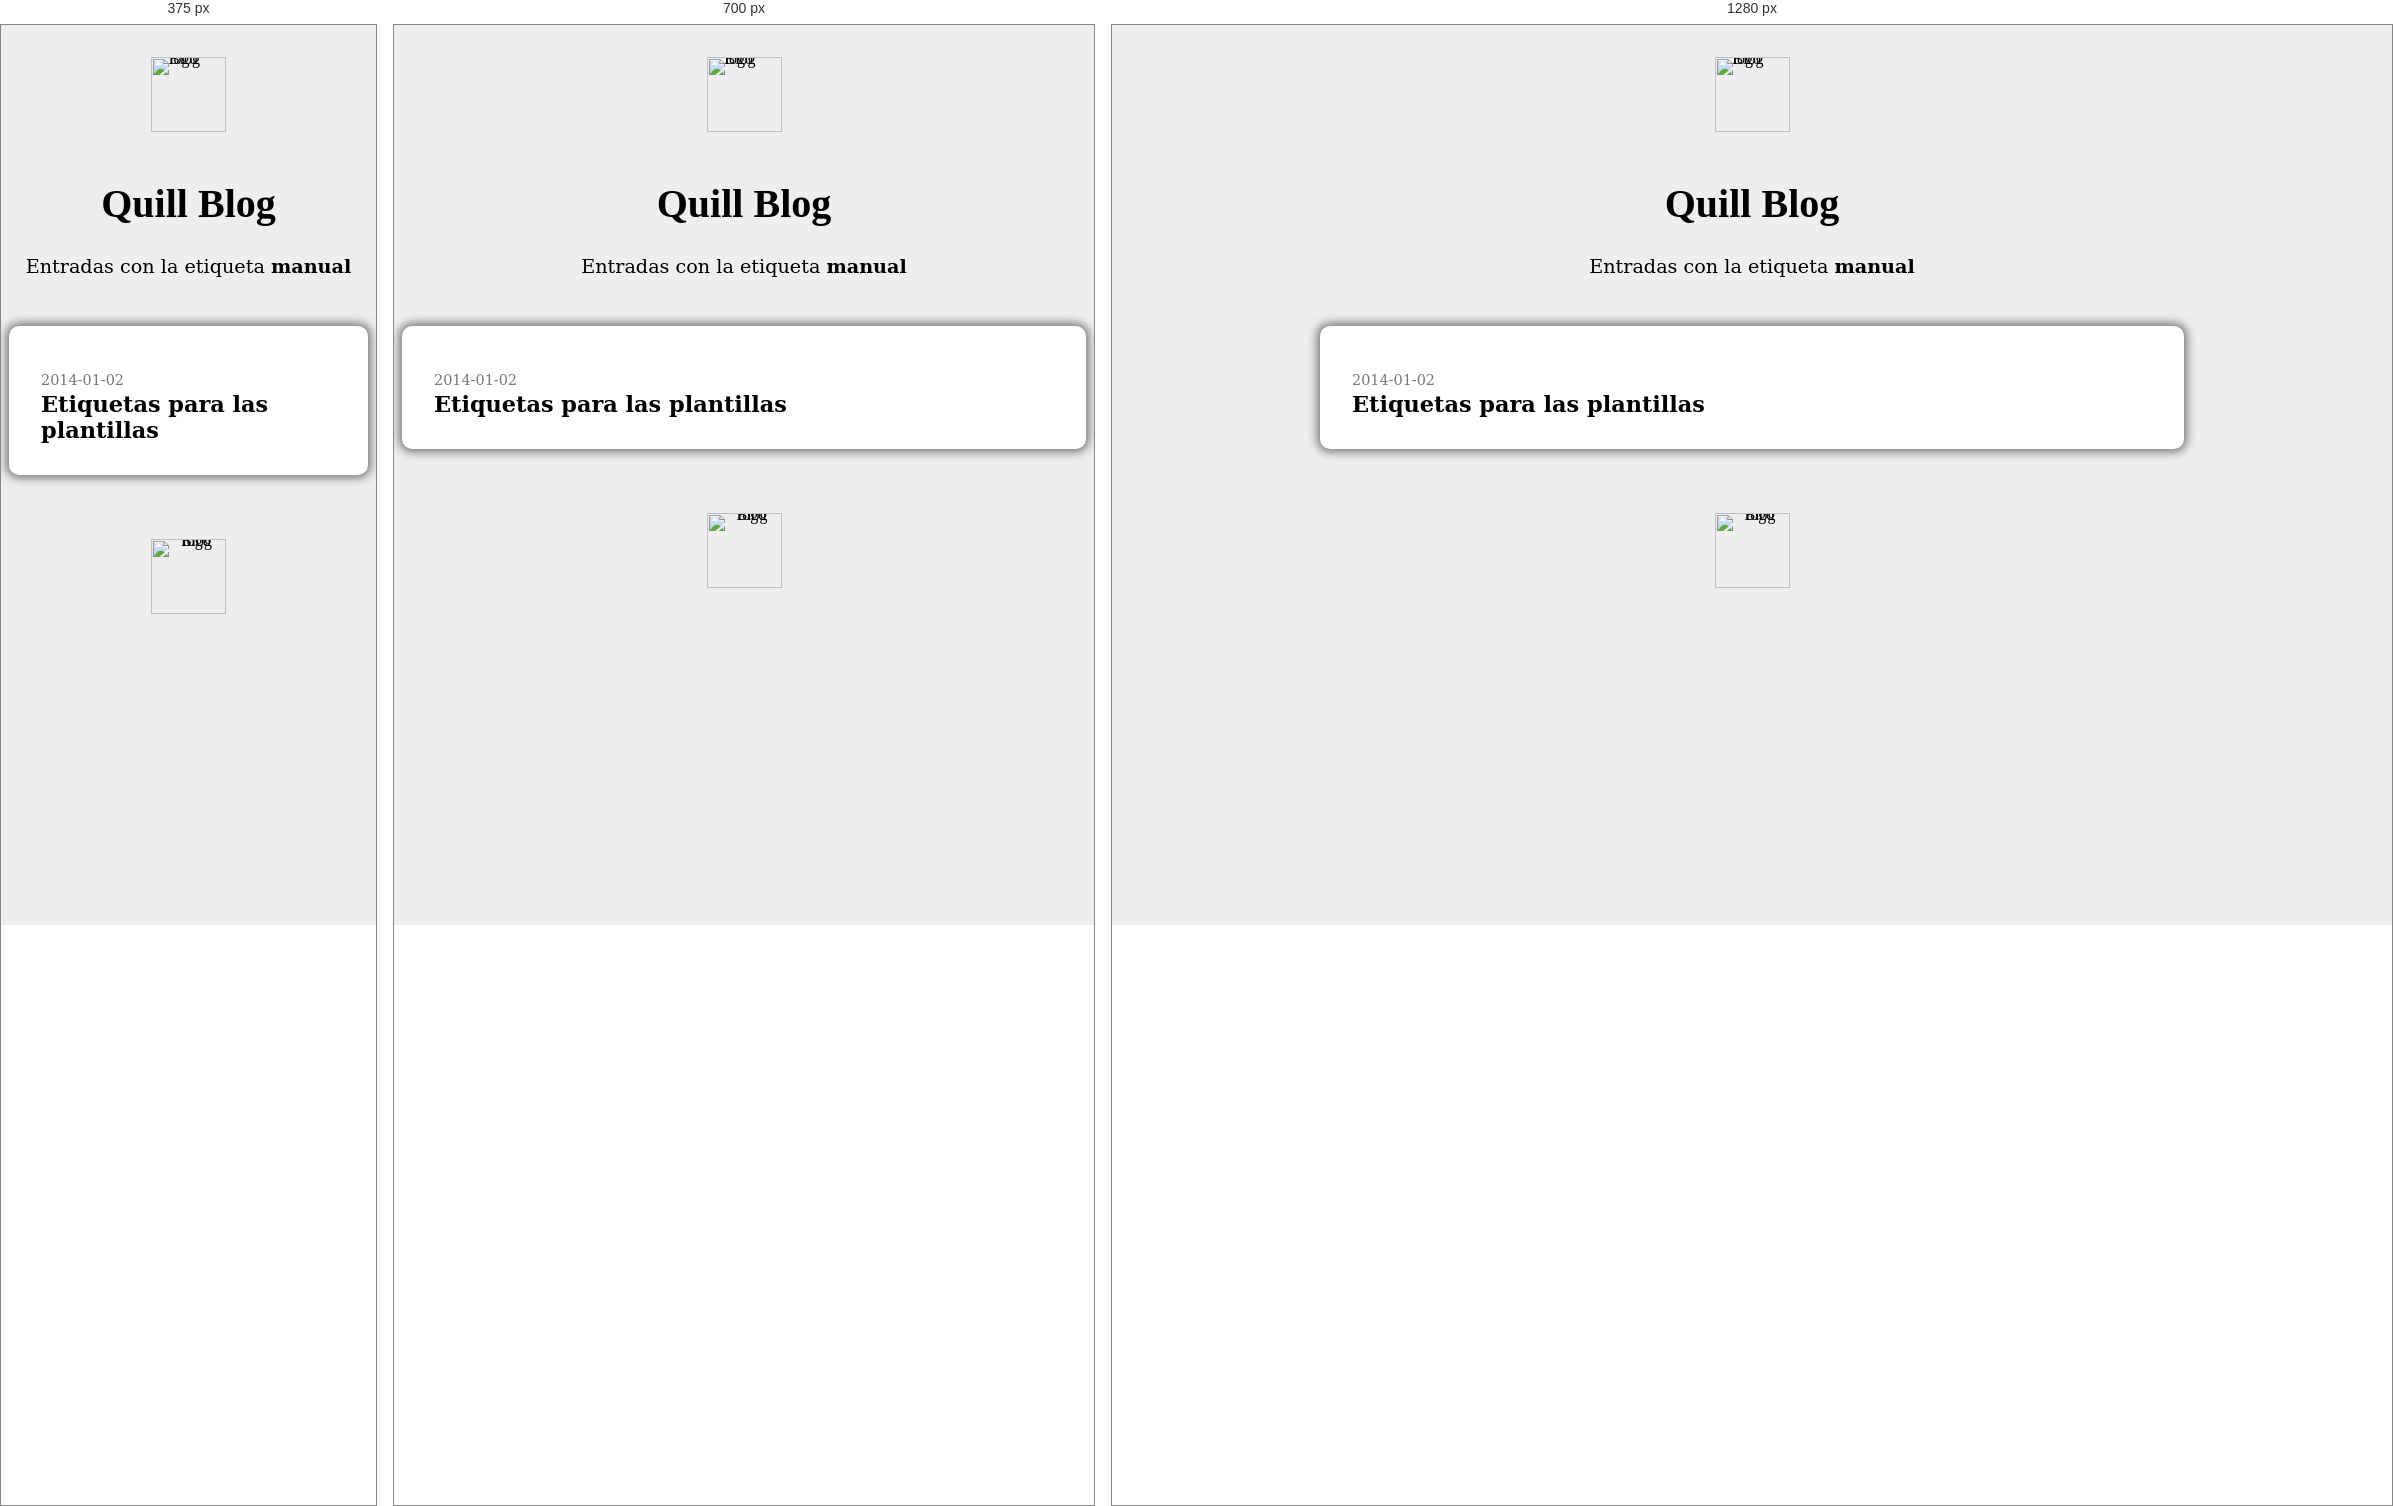
Rendered at 375 px, 700 px and 1280 px, left to right.

<!-- file: manual.html -->
<html>
	<head>
		<title>Quill Blog</title>
		<link rel="stylesheet" href="../tag.css" />
		<link rel="shortcut icon" href="favicon.png" />
		<link href='http://fonts.googleapis.com/css?family=Open+Sans:400,400italic' rel='stylesheet' type='text/css' />

		<meta charset="UTF-8"> 
		<meta name="HandheldFriendly" content="True" />
		<meta name="MobileOptimized" content="320" />
		<meta name="viewport" content="width=device-width, initial-scale=1.0" />
	</head>

	<body>
		<div id="content">
			<div id="header">
				<a class="blog-logo" href="../index.html">
				<img src="../logo.png" alt="Blog logo"/>
				</a>
			</div>

			<h1>Quill Blog</h1>

			<div id="tag-header">
				<span id="tag-header-text">Entradas con la etiqueta</span> <span id="tag-name-text"> manual</span>
			</div>

			<div id="entries">    
				<div class="last-entry"><p class="entry-date">2014-01-02</p><a class="entry-link" href="../etiquetas-para-mustache.html">Etiquetas para las plantillas</a></div>

			</div>

			<div id="footer">
				<a class="blog-logo" href="../index.html">
				<img src="../logo.png" alt="Blog logo"/>
				</a>
			</div>
		</div>
	</body>
</html>


/* @media block from tag.css */
@media only screen and (max-width: 900px) {

}

/* @media block from tag.css */
@media only screen and (max-width: 500px) {

#post {
  max-width: 800px;
  margin-left: auto;
  margin-right: auto;
  padding-left: 0.5em;
  padding-right: 0.5em;
  padding-bottom: 1em;
  padding-top: 1em;
  background-color: #fff;
  box-shadow: 0px 0px 10px 3px #777777;
  border-radius: 10px;
  word-wrap: break-word;
}

#post_title {  
  margin-top: 0.6em;
  margin-bottom: 0.5em;

  font-family: sans-serif;
  font-weight: bold;
  font-size: 2em;
  
  text-align: center;
  
  background-color: #fff;
}
   
}